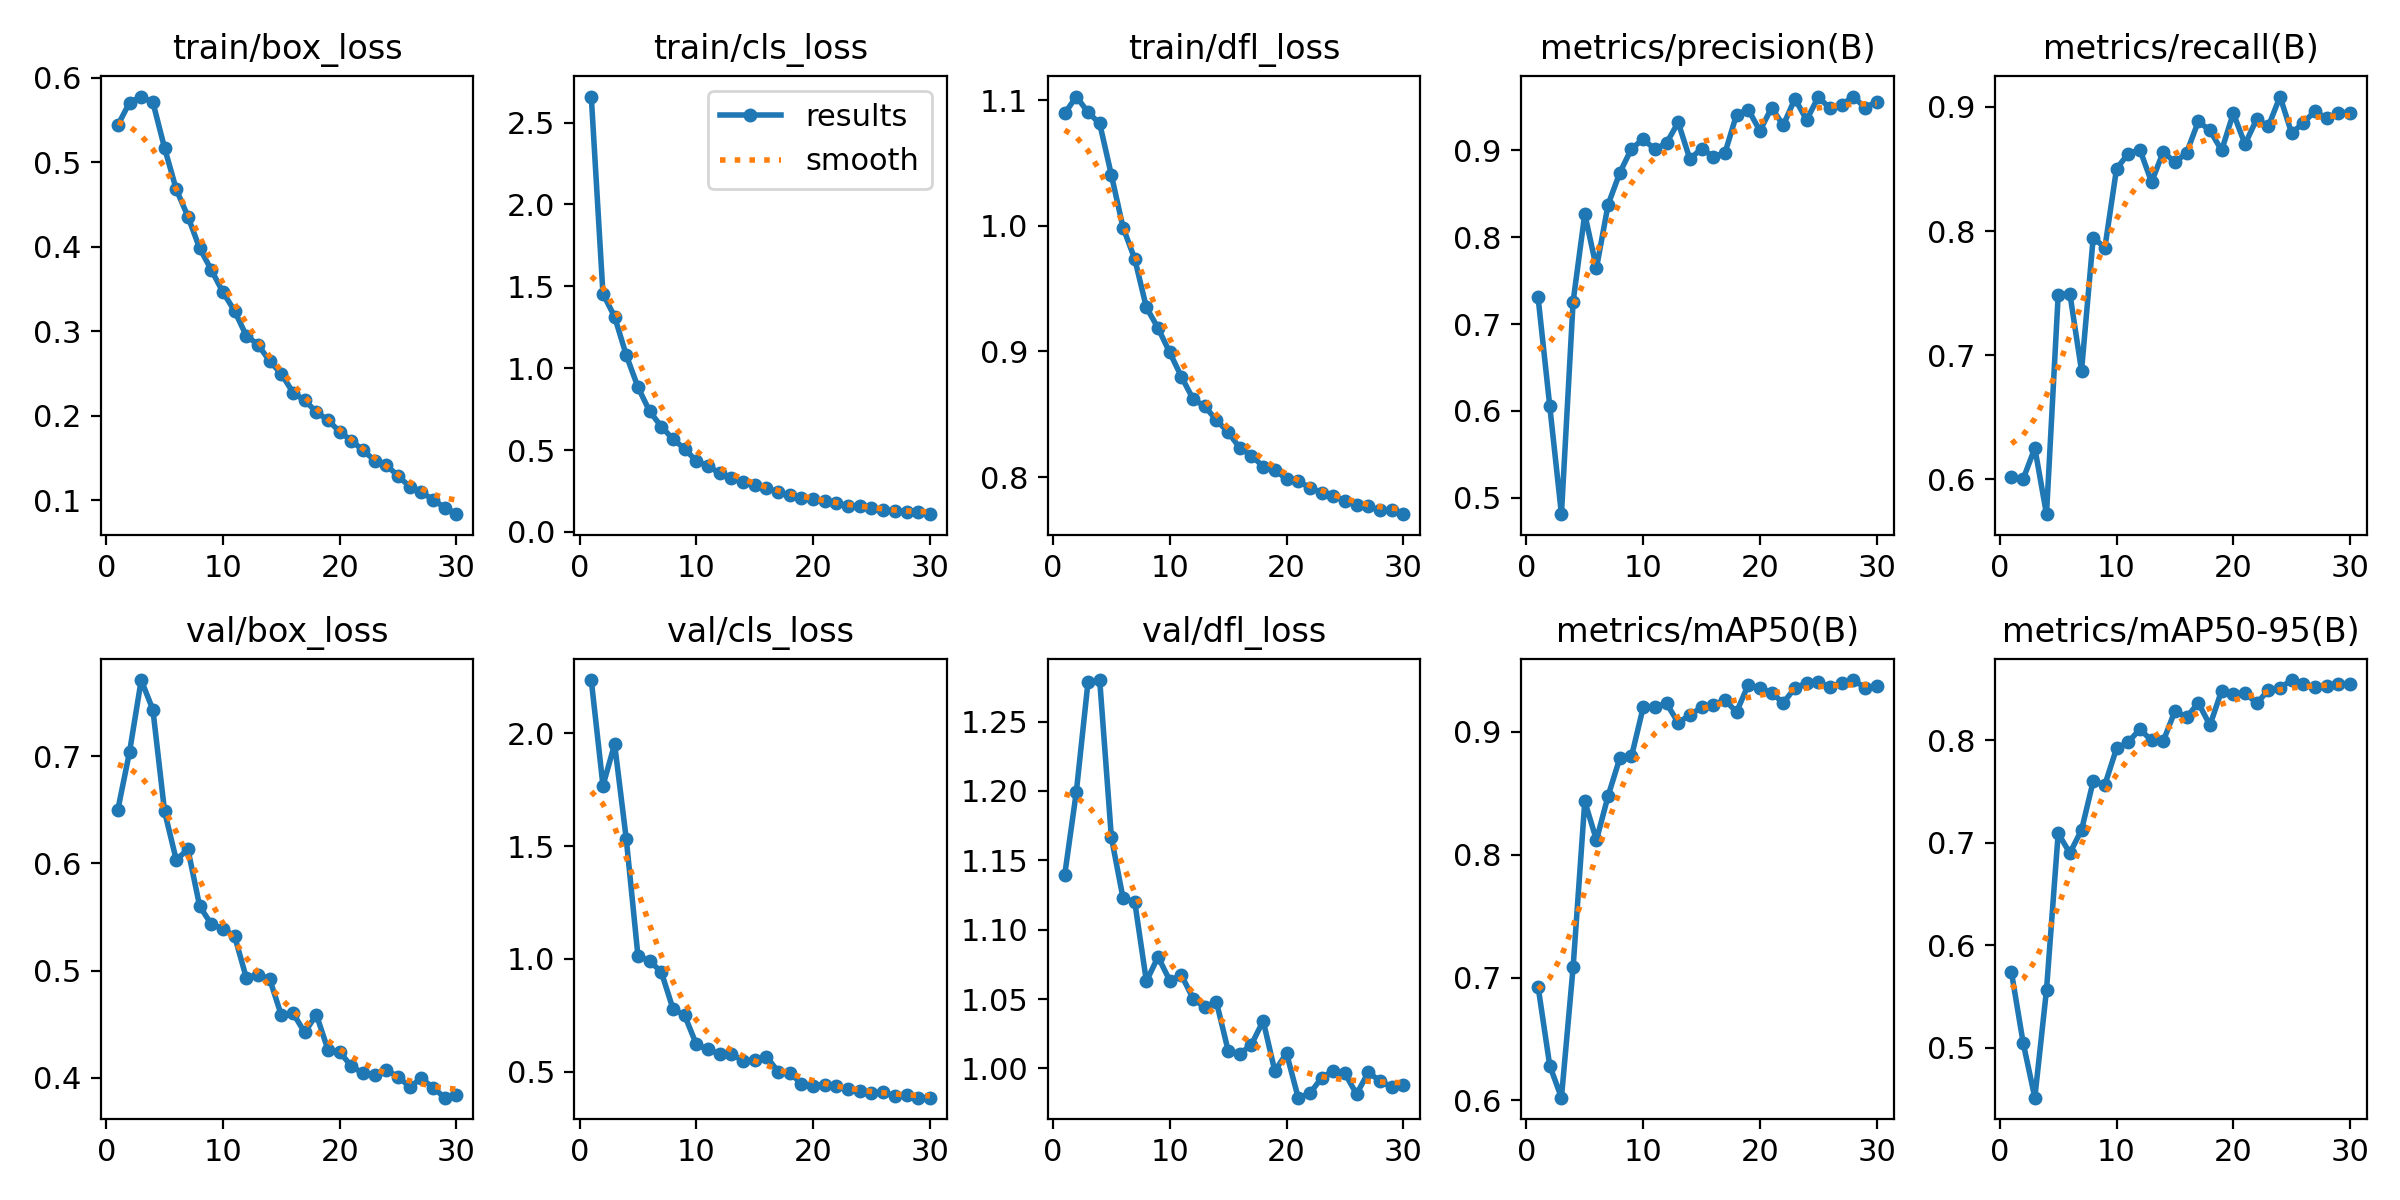

Values plotted in this chart, from the file beside it:
epoch, time, train/box_loss, train/cls_loss, train/dfl_loss, metrics/precision(B), metrics/recall(B), metrics/mAP50(B), metrics/mAP50-95(B), val/box_loss, val/cls_loss, val/dfl_loss, lr/pg0, lr/pg1, lr/pg2
1, 89.59, 0.544, 2.659, 1.089, 0.7308, 0.6022, 0.6927, 0.5735, 0.6501, 2.236, 1.139, 0.0003308, 0.0003308, 0.0003308
2, 124.1, 0.5706, 1.455, 1.103, 0.6058, 0.6001, 0.6283, 0.5048, 0.7038, 1.768, 1.199, 0.0006422, 0.0006422, 0.0006422
3, 158.4, 0.5777, 1.314, 1.09, 0.4813, 0.6252, 0.6022, 0.4513, 0.7708, 1.952, 1.279, 0.0009316, 0.0009316, 0.0009316
4, 194.5, 0.5709, 1.079, 1.081, 0.7257, 0.5719, 0.7083, 0.5564, 0.7431, 1.531, 1.28, 0.000901, 0.000901, 0.000901
5, 228.3, 0.5168, 0.8841, 1.04, 0.8266, 0.7484, 0.8435, 0.7091, 0.6483, 1.012, 1.167, 0.000868, 0.000868, 0.000868
6, 262.2, 0.4679, 0.7366, 0.9986, 0.7643, 0.7497, 0.812, 0.6898, 0.6032, 0.9915, 1.123, 0.000835, 0.000835, 0.000835
7, 296.4, 0.4358, 0.6436, 0.9736, 0.8375, 0.6875, 0.848, 0.7124, 0.6131, 0.9416, 1.12, 0.000802, 0.000802, 0.000802
8, 332.1, 0.3983, 0.5668, 0.935, 0.874, 0.7947, 0.8787, 0.7598, 0.5603, 0.7782, 1.063, 0.000769, 0.000769, 0.000769
9, 366.3, 0.3727, 0.5076, 0.9185, 0.9017, 0.7866, 0.88, 0.7565, 0.5432, 0.7493, 1.08, 0.000736, 0.000736, 0.000736
10, 400.2, 0.3462, 0.4332, 0.8991, 0.9126, 0.8503, 0.92, 0.7919, 0.5391, 0.6211, 1.063, 0.000703, 0.000703, 0.000703
11, 434, 0.3239, 0.4043, 0.8798, 0.9011, 0.8623, 0.9204, 0.7981, 0.532, 0.5985, 1.067, 0.00067, 0.00067, 0.00067
12, 469.1, 0.2946, 0.3579, 0.8621, 0.908, 0.8656, 0.9233, 0.8106, 0.4933, 0.5785, 1.05, 0.000637, 0.000637, 0.000637
13, 503.1, 0.2842, 0.3285, 0.8562, 0.932, 0.8395, 0.9076, 0.7997, 0.4961, 0.5795, 1.044, 0.000604, 0.000604, 0.000604
14, 537.5, 0.2646, 0.3049, 0.8453, 0.8898, 0.8639, 0.9138, 0.7991, 0.4922, 0.5486, 1.048, 0.000571, 0.000571, 0.000571
15, 571.6, 0.2495, 0.2861, 0.8357, 0.9017, 0.8553, 0.9201, 0.8283, 0.4583, 0.5507, 1.013, 0.000538, 0.000538, 0.000538
16, 606.7, 0.2274, 0.2664, 0.8232, 0.8926, 0.863, 0.922, 0.8222, 0.4604, 0.5669, 1.01, 0.000505, 0.000505, 0.000505
17, 640.6, 0.2182, 0.2457, 0.8171, 0.8964, 0.8884, 0.9261, 0.8364, 0.4423, 0.5007, 1.017, 0.000472, 0.000472, 0.000472
18, 674.8, 0.2043, 0.225, 0.8083, 0.941, 0.8811, 0.9163, 0.8145, 0.4589, 0.495, 1.034, 0.000439, 0.000439, 0.000439
19, 709.7, 0.1947, 0.2092, 0.8056, 0.9466, 0.865, 0.9384, 0.8482, 0.426, 0.4468, 0.9982, 0.000406, 0.000406, 0.000406
20, 745.6, 0.1809, 0.1991, 0.7985, 0.9223, 0.895, 0.9359, 0.8447, 0.4242, 0.4377, 1.011, 0.000373, 0.000373, 0.000373
21, 783.3, 0.1706, 0.19, 0.7969, 0.9487, 0.87, 0.9318, 0.8464, 0.4107, 0.443, 0.979, 0.00034, 0.00034, 0.00034
22, 818.4, 0.1589, 0.1754, 0.7915, 0.9287, 0.8901, 0.9238, 0.8358, 0.4044, 0.4359, 0.9821, 0.000307, 0.000307, 0.000307
23, 853.8, 0.1469, 0.1612, 0.7877, 0.9592, 0.8843, 0.9358, 0.8487, 0.4023, 0.422, 0.9932, 0.000274, 0.000274, 0.000274
24, 887.1, 0.1415, 0.1558, 0.7852, 0.9347, 0.9084, 0.9399, 0.851, 0.4073, 0.4158, 0.9985, 0.000241, 0.000241, 0.000241
25, 920.9, 0.1286, 0.1452, 0.7811, 0.9613, 0.8788, 0.9407, 0.8586, 0.401, 0.4047, 0.9965, 0.000208, 0.000208, 0.000208
26, 956.9, 0.116, 0.1356, 0.7776, 0.948, 0.8874, 0.9364, 0.8552, 0.3917, 0.4088, 0.9815, 0.000175, 0.000175, 0.000175
27, 990.7, 0.1095, 0.1283, 0.7767, 0.9522, 0.8966, 0.9403, 0.8515, 0.3995, 0.3924, 0.9972, 0.000142, 0.000142, 0.000142
28, 1025, 0.1003, 0.1223, 0.7735, 0.9617, 0.8908, 0.9423, 0.8532, 0.3908, 0.3977, 0.9911, 0.000109, 0.000109, 0.000109
29, 1059, 0.09126, 0.1194, 0.7738, 0.9489, 0.8949, 0.9361, 0.8551, 0.3815, 0.3848, 0.9865, 7.6e-05, 7.6e-05, 7.6e-05
30, 1096, 0.0834, 0.1087, 0.7705, 0.9556, 0.895, 0.9377, 0.8544, 0.3844, 0.385, 0.9884, 4.3e-05, 4.3e-05, 4.3e-05
